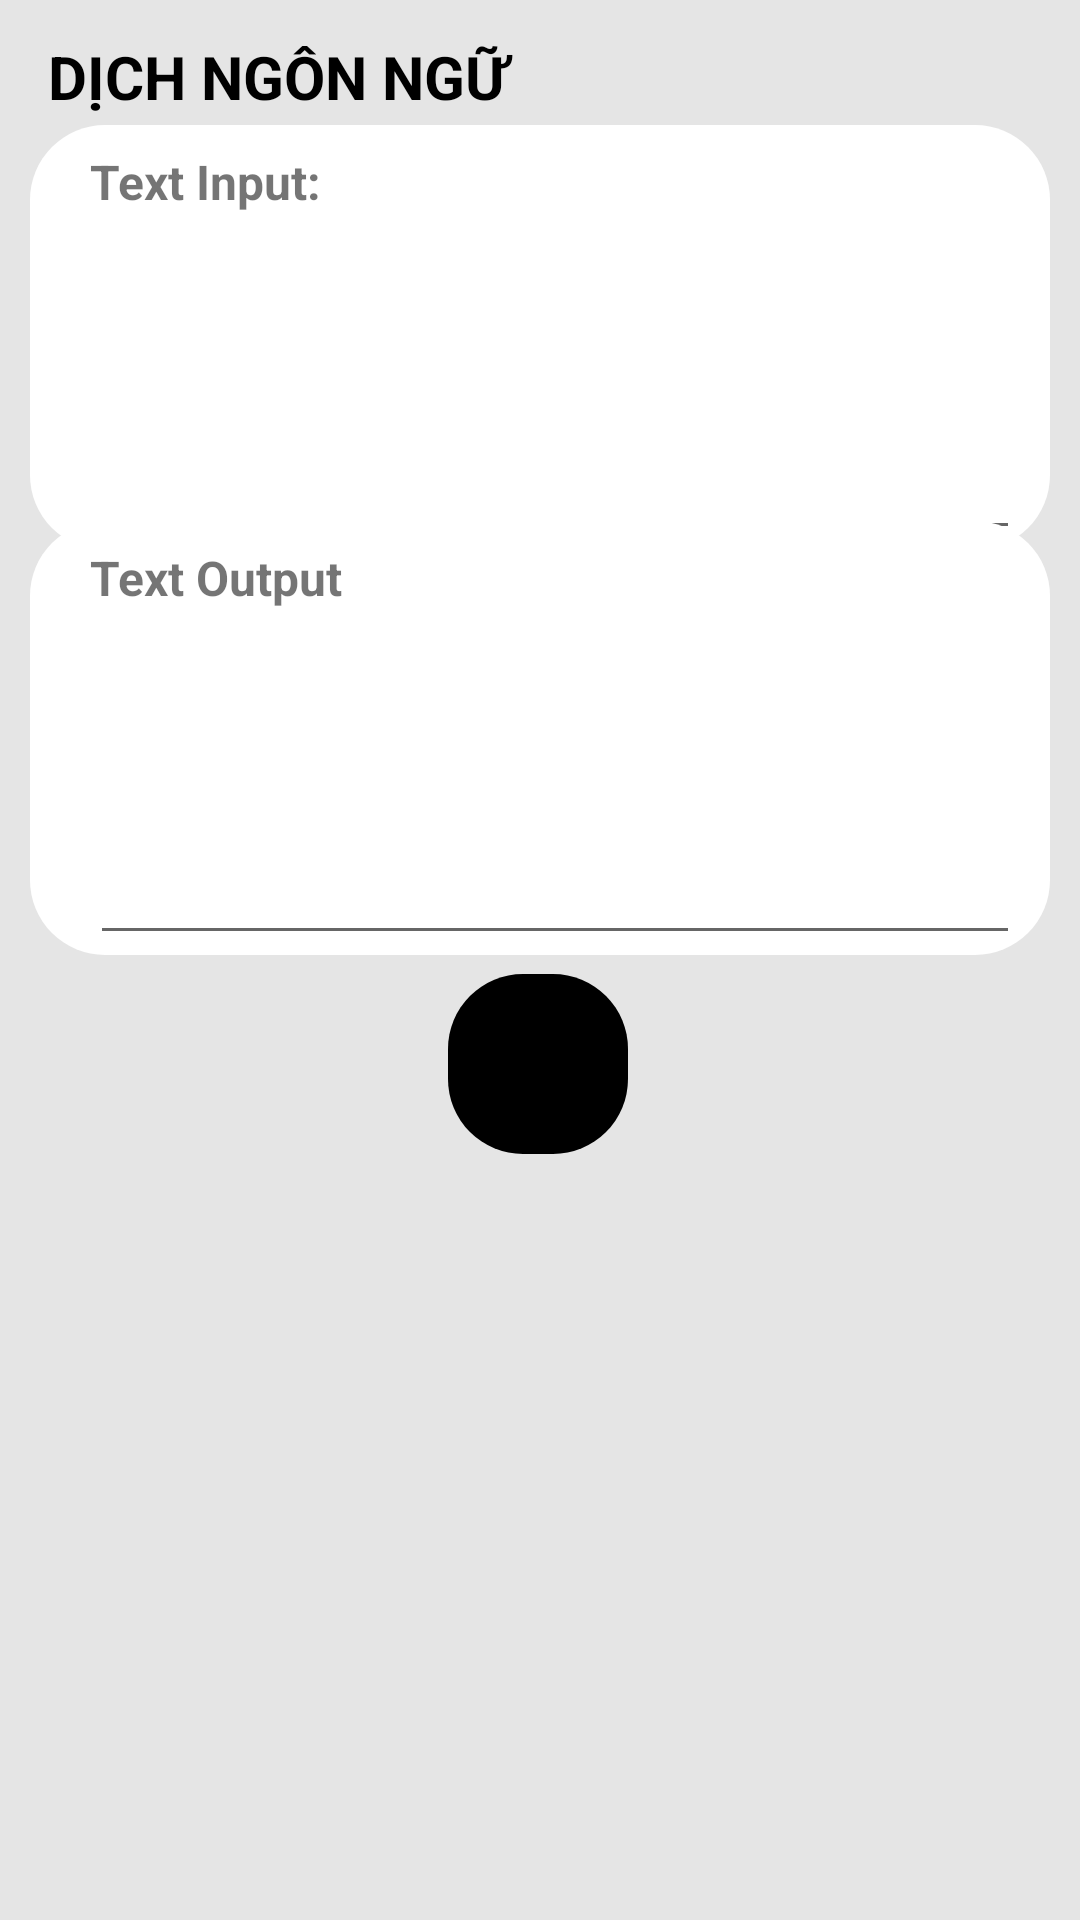

Android layout source for this screen:
<!-- AndroidManifest.xml: application theme Theme.AppChat -->
<!-- res/layout/activity_translate.xml -->
<?xml version="1.0" encoding="utf-8"?>
<androidx.constraintlayout.widget.ConstraintLayout xmlns:android="http://schemas.android.com/apk/res/android"
    xmlns:app="http://schemas.android.com/apk/res-auto"
    xmlns:tools="http://schemas.android.com/tools"
    android:layout_width="match_parent"
    android:layout_height="match_parent"
    android:background="@color/background"
    tools:context=".TranslateActivity">


    <TextView
        android:layout_width="match_parent"
        android:layout_height="wrap_content"
        android:layout_gravity="center"
        android:layout_marginStart="16dp"
        android:layout_marginTop="12dp"
        android:text="DỊCH NGÔN NGỮ"
        android:textColor="@color/black"
        android:textSize="20dp"
        android:textStyle="bold"
        app:layout_constraintStart_toStartOf="parent"
        app:layout_constraintTop_toTopOf="parent" />


    <LinearLayout
        android:layout_width="match_parent"
        android:layout_height="wrap_content"
        android:layout_margin="10dp"
        android:background="@drawable/radius_circle"
        android:orientation="vertical"
        app:layout_constraintBottom_toBottomOf="parent"
        app:layout_constraintTop_toTopOf="parent"
        app:layout_constraintVertical_bias="0.066"
        tools:layout_editor_absoluteX="16dp">

        <TextView
            android:id="@+id/textView3"
            android:layout_width="wrap_content"
            android:layout_height="wrap_content"
            android:layout_marginLeft="20dp"
            android:layout_marginTop="8dp"
            android:text="Text Input:"
            android:textSize="16dp"
            android:textStyle="bold"
            app:layout_constraintStart_toStartOf="parent"
            app:layout_constraintTop_toTopOf="parent" />

        <EditText
            android:id="@+id/edit_input"
            android:layout_width="match_parent"
            android:layout_height="112dp"
            android:layout_marginLeft="20dp"
            android:layout_marginRight="10dp"
            android:ems="10"
            android:gravity="start|top"
            android:inputType="textMultiLine"
            android:textSize="16dp"
            app:layout_constraintStart_toStartOf="parent"
            app:layout_constraintTop_toTopOf="parent" />

    </LinearLayout>

    <LinearLayout
        android:id="@+id/linearLayout2"
        android:layout_width="match_parent"
        android:layout_height="wrap_content"
        android:layout_margin="10dp"
        android:background="@drawable/radius_circle"
        android:orientation="vertical"
        app:layout_constraintBottom_toBottomOf="parent"
        app:layout_constraintTop_toTopOf="parent"
        app:layout_constraintVertical_bias="0.344"
        tools:layout_editor_absoluteX="27dp">

        <TextView
            android:id="@+id/textView4"
            android:layout_width="wrap_content"
            android:layout_height="wrap_content"
            android:layout_marginLeft="20dp"
            android:layout_marginTop="8dp"
            android:text="Text Output"
            android:textSize="16dp"
            android:textStyle="bold"
            app:layout_constraintStart_toStartOf="parent"
            app:layout_constraintTop_toTopOf="parent" />

        <EditText
            android:id="@+id/edit_output"
            android:layout_width="match_parent"
            android:layout_height="115dp"
            android:layout_marginLeft="20dp"
            android:layout_marginRight="10dp"
            android:ems="10"
            android:inputType="textMultiLine"
            app:layout_constraintStart_toStartOf="parent"
            app:layout_constraintTop_toTopOf="parent" />
    </LinearLayout>

    <ImageView
        android:id="@+id/imageView"
        android:layout_width="200dp"
        android:layout_height="200dp"
        android:layout_marginStart="104dp"
        android:layout_marginTop="460dp"
        app:layout_constraintStart_toStartOf="parent"
        app:layout_constraintTop_toTopOf="parent"
        tools:srcCompat="@tools:sample/avatars" />

    <ImageButton
        android:id="@+id/btn_takepicture"
        android:layout_width="60dp"
        android:layout_height="60dp"
        android:background="@drawable/radius_circle"
        android:backgroundTint="@color/black"
        app:layout_constraintBottom_toBottomOf="parent"
        app:layout_constraintEnd_toEndOf="parent"
        app:layout_constraintHorizontal_bias="0.498"
        app:layout_constraintStart_toStartOf="parent"
        app:layout_constraintTop_toTopOf="parent"
        app:layout_constraintVertical_bias="0.56"
        android:src="@drawable/ic_baseline_camera_alt_24"
        tools:srcCompat="@drawable/ic_baseline_camera_alt_24" />


</androidx.constraintlayout.widget.ConstraintLayout>
<!-- resources referenced by this layout -->
<resources>
  <color name="background">#E5E5E5</color>
  <color name="black">#000000</color>
  <!-- drawable radius_circle (drawable) -->
  <?xml version="1.0" encoding="utf-8"?>
  <shape xmlns:android="http://schemas.android.com/apk/res/android"
      android:shape="rectangle">
  
      <corners
          android:radius="25dp" />
      <solid
          android:color="@color/white"/>
  </shape>
  <style name="Theme.AppChat" parent="Theme.AppCompat.Light.NoActionBar">
          
  
          <item name="colorPrimary">@color/purple_500</item>
          <item name="colorPrimaryVariant">@color/purple_700</item>
          <item name="colorOnPrimary">@color/white</item>
          
          <item name="colorSecondary">@color/teal_200</item>
          <item name="colorSecondaryVariant">@color/teal_700</item>
          <item name="colorOnSecondary">@color/black</item>
          
          <item name="android:statusBarColor" tools:targetApi="l">?attr/colorPrimaryVariant</item>
          
  
  
      </style>
  <color name="white">#FFFFFF</color>
  <color name="purple_500">#FF6200EE</color>
  <color name="purple_700">#FF3700B3</color>
  <color name="teal_200">#FF03DAC5</color>
  <color name="teal_700">#FF018786</color>
</resources>
